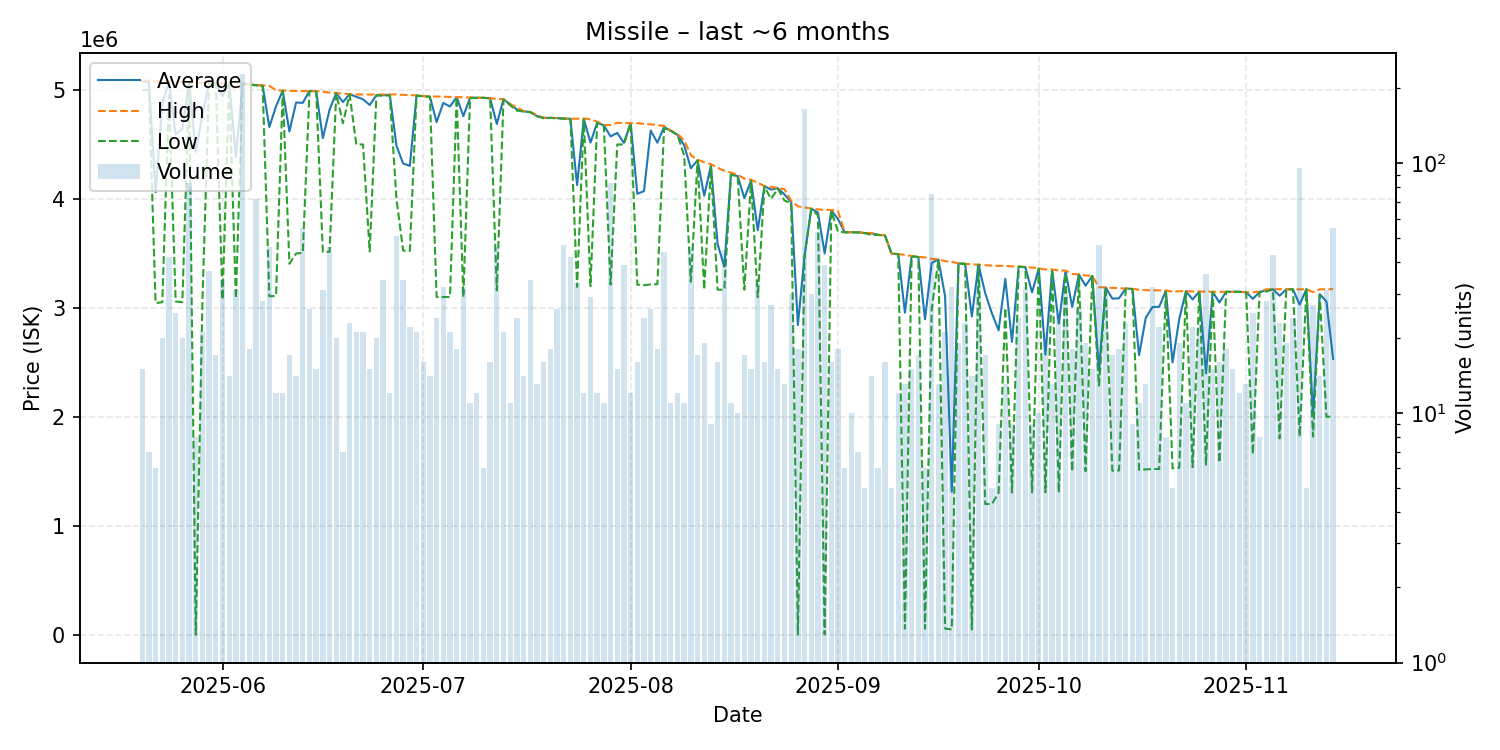

The table this chart was drawn from, first rows:
date, average, highest, lowest, order_count, volume
2025-05-20, 5079333, 5085000, 5000000, 7, 15
2025-05-21, 5072571, 5085000, 5000000, 4, 7
2025-05-22, 4063333, 5081000, 3045000, 3, 6
2025-05-23, 4876950, 5080000, 3052000, 8, 20
2025-05-24, 5074500, 5077000, 4955000, 9, 42
2025-05-25, 4590600, 5075000, 3059000, 14, 25
2025-05-26, 4645950, 5071000, 3053000, 11, 20
2025-05-27, 5069518, 5070000, 5068000, 16, 83
2025-05-28, 4432750, 5066000, 0.01, 5, 8
2025-05-29, 4772952, 5065000, 3064000, 9, 21
2025-05-30, 5065000, 5065000, 5065000, 14, 37
2025-05-31, 5064353, 5065000, 5064000, 8, 17
2025-06-01, 4944294, 5061000, 3077000, 18, 34
2025-06-02, 5060071, 5061000, 5059000, 8, 14
2025-06-03, 4385161, 4997000, 3087000, 12, 31
2025-06-04, 5059000, 5059000, 5059000, 12, 228
2025-06-05, 5049611, 5051000, 5047000, 10, 18
2025-06-06, 5044861, 5046000, 5042500, 6, 72
2025-06-07, 5039714, 5042000, 5039000, 11, 28
2025-06-08, 4659435, 5037000, 3107000, 21, 46
2025-06-09, 4850333, 4998000, 3111000, 6, 12
2025-06-10, 4993833, 4994000, 4993000, 7, 12
2025-06-11, 4619235, 4993000, 3405000, 9, 17
2025-06-12, 4884857, 4990000, 3500000, 8, 14
2025-06-13, 4881964, 4990000, 3505000, 16, 55
2025-06-14, 4990615, 4991000, 4990000, 13, 26
2025-06-15, 4988067, 4989000, 4988000, 6, 15
2025-06-16, 4557871, 4985000, 3515000, 12, 31
2025-06-17, 4817891, 4975000, 3515000, 18, 46
2025-06-18, 4971100, 4972000, 4971000, 9, 20
2025-06-19, 4889286, 4967000, 4695000, 5, 7
2025-06-20, 4961957, 4962000, 4960000, 11, 23
2025-06-21, 4937238, 4959000, 4500000, 13, 21
2025-06-22, 4914810, 4958000, 4500000, 12, 21
2025-06-23, 4862000, 4958000, 3518000, 5, 15
2025-06-24, 4951300, 4958000, 4950000, 10, 20
2025-06-25, 4951088, 4959000, 4949000, 12, 34
2025-06-26, 4956500, 4959000, 4949000, 5, 12
2025-06-27, 4489255, 4959000, 4001000, 10, 51
2025-06-28, 4325206, 4955000, 3526000, 14, 34
2025-06-29, 4303182, 4953000, 3523000, 7, 22
2025-06-30, 4948571, 4951000, 4948000, 10, 21
2025-07-01, 4943688, 4945000, 4942000, 8, 16
2025-07-02, 4939000, 4939000, 4938000, 10, 14
2025-07-03, 4705542, 4940000, 3100000, 9, 24
2025-07-04, 4880844, 4938000, 3100000, 12, 32
2025-07-05, 4848524, 4936000, 3100000, 10, 21
2025-07-06, 4934500, 4935000, 4934000, 9, 18
2025-07-07, 4760281, 4932000, 3100000, 11, 32
2025-07-08, 4928636, 4930000, 4925000, 6, 11
2025-07-09, 4928083, 4929000, 4928000, 5, 12
2025-07-10, 4928000, 4928000, 4928000, 3, 6
2025-07-11, 4923125, 4925000, 4923000, 3, 16
2025-07-12, 4688304, 4917000, 3161000, 13, 46
2025-07-13, 4914048, 4916000, 4913000, 9, 21
2025-07-14, 4868909, 4870000, 4860000, 6, 11
2025-07-15, 4820750, 4839000, 4810000, 8, 24
2025-07-16, 4803786, 4806000, 4803000, 9, 14
2025-07-17, 4797441, 4798000, 4797000, 7, 34
2025-07-18, 4760462, 4770000, 4759000, 9, 13
... 119 more rows
